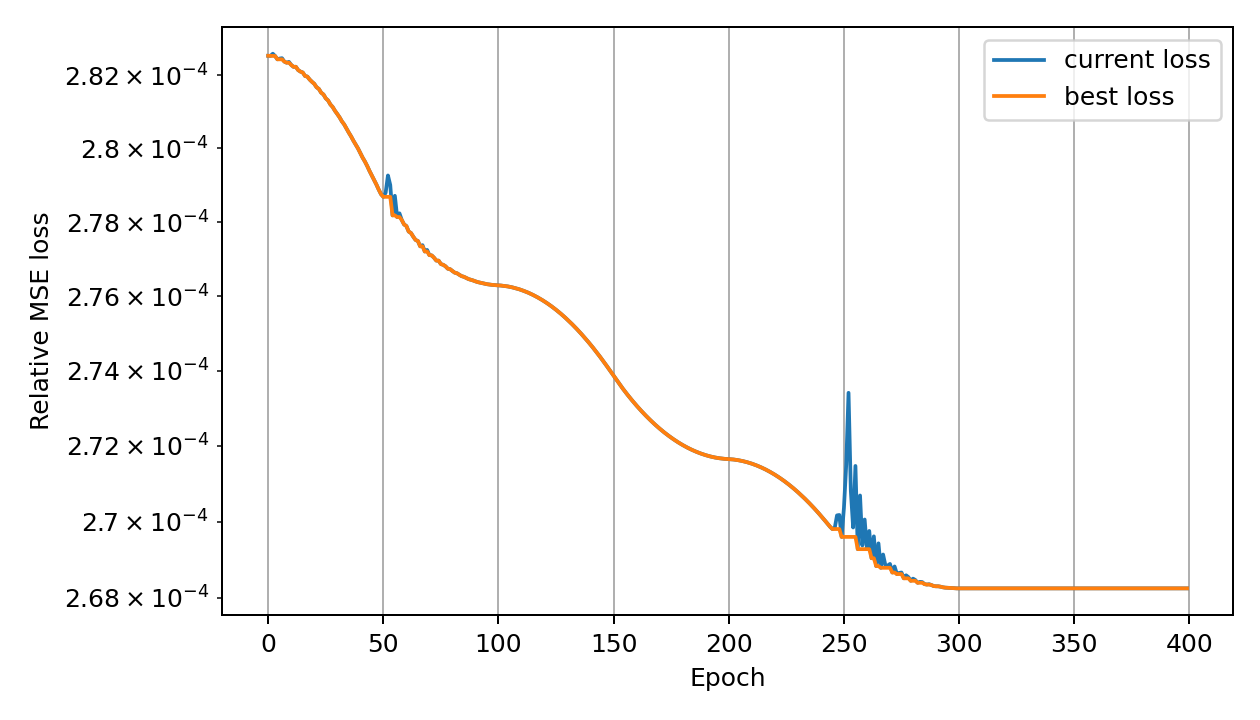

Data behind this chart, as committed beside it:
global_epoch, phase_epoch, phase, loss, best_loss, lr
0, 0, adam, 0.0002825, 0.0002825, 1.5800000000000005e-05
1, 1, adam, 0.0002825, 0.0002825, 2.160000000000001e-05
2, 2, adam, 0.0002826, 0.0002825, 2.7400000000000015e-05
3, 3, adam, 0.0002825, 0.0002825, 3.3200000000000014e-05
4, 4, adam, 0.0002824, 0.0002824, 3.900000000000002e-05
5, 5, adam, 0.0002825, 0.0002824, 4.4800000000000025e-05
6, 6, adam, 0.0002825, 0.0002824, 5.060000000000003e-05
7, 7, adam, 0.0002824, 0.0002824, 5.640000000000003e-05
8, 8, adam, 0.0002824, 0.0002824, 6.220000000000003e-05
9, 9, adam, 0.0002824, 0.0002824, 6.800000000000004e-05
10, 10, adam, 0.0002823, 0.0002823, 7.380000000000005e-05
11, 11, adam, 0.0002822, 0.0002822, 7.960000000000005e-05
12, 12, adam, 0.0002822, 0.0002822, 8.539999999999992e-05
13, 13, adam, 0.0002821, 0.0002821, 9.120000000000006e-05
14, 14, adam, 0.0002821, 0.0002821, 9.699999999999993e-05
15, 15, adam, 0.0002821, 0.0002821, 0.0001028
16, 16, adam, 0.000282, 0.000282, 0.0001086
17, 17, adam, 0.000282, 0.000282, 0.0001144
18, 18, adam, 0.0002819, 0.0002819, 0.0001202
19, 19, adam, 0.0002818, 0.0002818, 0.000126
20, 20, adam, 0.0002818, 0.0002818, 0.0001318
21, 21, adam, 0.0002817, 0.0002817, 0.0001376
22, 22, adam, 0.0002816, 0.0002816, 0.0001434
23, 23, adam, 0.0002815, 0.0002815, 0.0001492
24, 24, adam, 0.0002815, 0.0002815, 0.000155
25, 25, adam, 0.0002814, 0.0002814, 0.0001608
26, 26, adam, 0.0002813, 0.0002813, 0.0001666
27, 27, adam, 0.0002812, 0.0002812, 0.0001724
28, 28, adam, 0.0002811, 0.0002811, 0.0001782
29, 29, adam, 0.000281, 0.000281, 0.000184
30, 30, adam, 0.0002809, 0.0002809, 0.0001898
31, 31, adam, 0.0002809, 0.0002809, 0.0001956
32, 32, adam, 0.0002807, 0.0002807, 0.0002014
33, 33, adam, 0.0002807, 0.0002807, 0.0002072
34, 34, adam, 0.0002805, 0.0002805, 0.000213
35, 35, adam, 0.0002804, 0.0002804, 0.0002188
36, 36, adam, 0.0002803, 0.0002803, 0.0002246
37, 37, adam, 0.0002802, 0.0002802, 0.0002304
38, 38, adam, 0.0002801, 0.0002801, 0.0002362
39, 39, adam, 0.00028, 0.00028, 0.000242
40, 40, adam, 0.0002799, 0.0002799, 0.0002478
41, 41, adam, 0.0002798, 0.0002798, 0.0002536
42, 42, adam, 0.0002796, 0.0002796, 0.0002594
43, 43, adam, 0.0002795, 0.0002795, 0.0002652
44, 44, adam, 0.0002794, 0.0002794, 0.000271
45, 45, adam, 0.0002793, 0.0002793, 0.0002768
46, 46, adam, 0.0002791, 0.0002791, 0.0002826
47, 47, adam, 0.000279, 0.000279, 0.0002884
48, 48, adam, 0.0002789, 0.0002789, 0.0002942
49, 49, adam, 0.0002788, 0.0002788, 0.0003
50, 50, adam, 0.0002787, 0.0002787, 0.0002942
51, 51, adam, 0.0002788, 0.0002787, 0.0002884
52, 52, adam, 0.0002793, 0.0002787, 0.0002826
53, 53, adam, 0.000279, 0.0002787, 0.0002768
54, 54, adam, 0.0002782, 0.0002782, 0.000271
55, 55, adam, 0.0002787, 0.0002782, 0.0002652
56, 56, adam, 0.0002781, 0.0002781, 0.0002594
57, 57, adam, 0.0002782, 0.0002781, 0.0002536
58, 58, adam, 0.0002781, 0.0002781, 0.0002478
59, 59, adam, 0.0002779, 0.0002779, 0.000242
... 340 more rows
